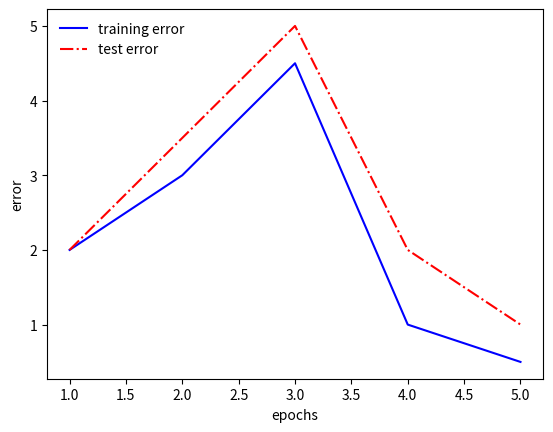

The script that saved this image:
import matplotlib.pyplot as plt
import numpy as np

# array con il numero di ogni epoca
epochs = 5
epoch = []
for ep in range(epochs):
    epoch.append(ep+1)


#array con valori degli errori per ogni epoca
err_training = [2, 3, 4.5, 1, 0.5]
err_test = [2, 3.5, 5, 2, 1]

# plot con x =  epoche ; y = val errore
plt.plot(epoch, err_training, color = "blue", label = "training error")
plt.plot(epoch, err_test, color = "red", label = "test error", linestyle = "-.")

plt.xlabel("epochs")
plt.ylabel("error")

plt.legend(loc='upper left', frameon=False)

plt.show()
